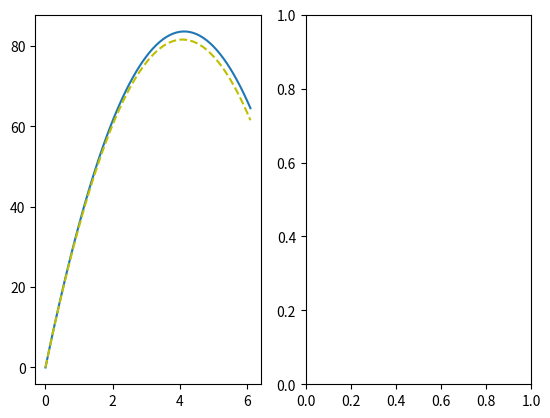

This figure's Python source:
"""
[redacted]
"""
# Imports:
from matplotlib import pyplot as plt
import numpy as np

# Variables
dt = 0.1  # [s] grootte van tijdstappen
t0 = 0  # [s] Starttijd van simulatie
t1 = 6.1  # [s] Eindtijd van sim
x0 = 1.3  # [m] beginpositie (coordinate-richting)
y0 = 0  # [m] Beginpositie (y-richting)
v0 = 40  # [m/s] beginsnelheid
a0 = -9.81  # [m/s^2] beginacceleratie

time = np.linspace(t0, t1, 1 + round((t1-t0)/dt))
print(len(time))


def numeriek(start_positie, start_snelheid, start_acceleratie, tijd):
	"""

	:param start_positie:
	:param start_snelheid:
	:param start_acceleratie:
	:param tijd:
	:return:
	"""
	# Function variables
	positie = np.zeros(len(tijd))
	snelheid = np.zeros(len(tijd))
	acceleratie = np.zeros(len(tijd))

	positie[0] = start_positie
	snelheid[0] = start_snelheid
	acceleratie[0] = start_acceleratie

	for t in range(len(tijd) - 1):
		d_t = tijd[t + 1] - tijd[t]
		acceleratie[t + 1] = acceleratie[t]
		snelheid[t + 1] = snelheid[t] + acceleratie[t] * d_t
		positie[t + 1] = positie[t] + snelheid[t] * d_t

	return positie


def analytisch(x, v, a, t):
	"""

	:param x: beginpositie
	:param v: beginsnelheid
	:param a: beginversnelling
	:param t: tijd
	:return:
	"""
	x_an = np.zeros(len(t))

	for i in range(len(t)):
		x_an[i] = x + v * t[i] + 0.5 * a * t[i] ** 2
	return x_an


print(numeriek(y0, v0, a0, time)[-1])
print(abs(numeriek(y0, v0, a0, time)[-1]-analytisch(y0, v0, a0, time)[-1]))

# Plots
fig, ax = plt.subplots(1, 2)
ax[0].plot(time, numeriek(y0, v0, a0, time))  # Plot de numerieke resultaten
ax[0].plot(time, analytisch(y0, v0, a0, time), 'y--')  # Plot analytische resultaten als gele stippellijn
plt.show()
